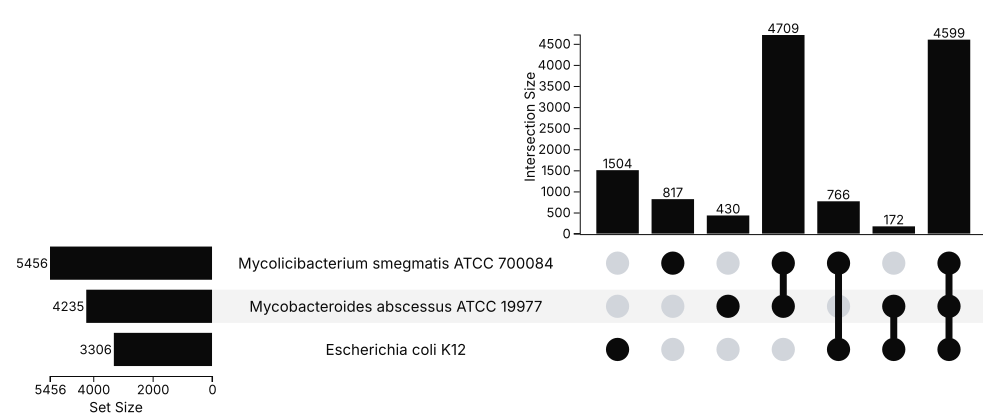

Source data for this figure (header and first rows):
combination, n_species, species, n_proteins
Escherichia_coli_(strain_K12), 1, Escherichia_coli_(strain_K12), 1504
Mycolicibacterium_smegmatis_(strain_ATCC…, 1, Mycolicibacterium_smegmatis_(strain_ATCC…, 817
Mycobacteroides_abscessus_(strain_ATCC_1…, 1, Mycobacteroides_abscessus_(strain_ATCC_1…, 430
Mycobacteroides_abscessus_(strain_ATCC_1…, 2, Mycobacteroides_abscessus_(strain_ATCC_1…, 4709
Escherichia_coli_(strain_K12) ∩ Mycolici…, 2, Escherichia_coli_(strain_K12) + Mycolici…, 766
Escherichia_coli_(strain_K12) ∩ Mycobact…, 2, Escherichia_coli_(strain_K12) + Mycobact…, 172
Escherichia_coli_(strain_K12) ∩ Mycobact…, 3, Escherichia_coli_(strain_K12) + Mycobact…, 4599
